4-way image classification set "split_data" from GitHub (mdtajuddin809/palm-Leaf-Disease-Detection); label vocabulary: boron deficiency, healthy, kalium, nitrogen deficiency.

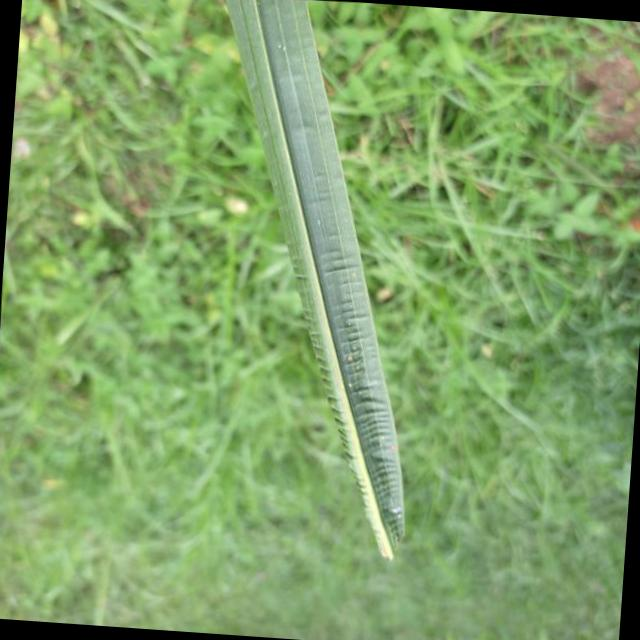
Label: boron deficiency

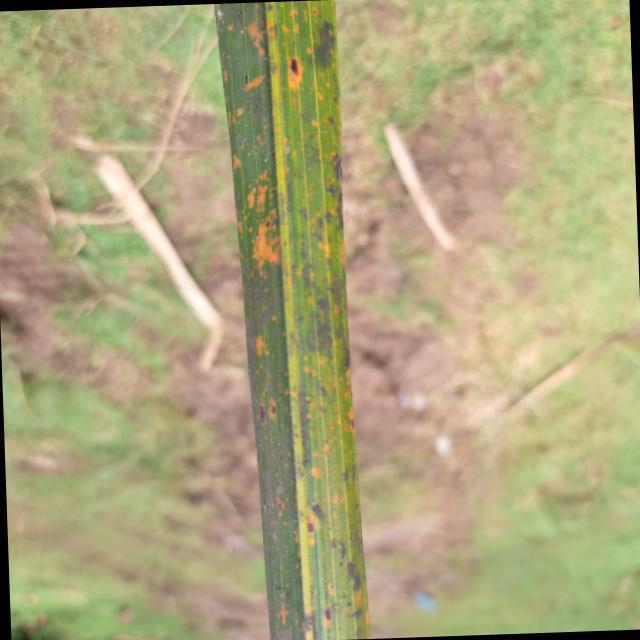
Label: kalium

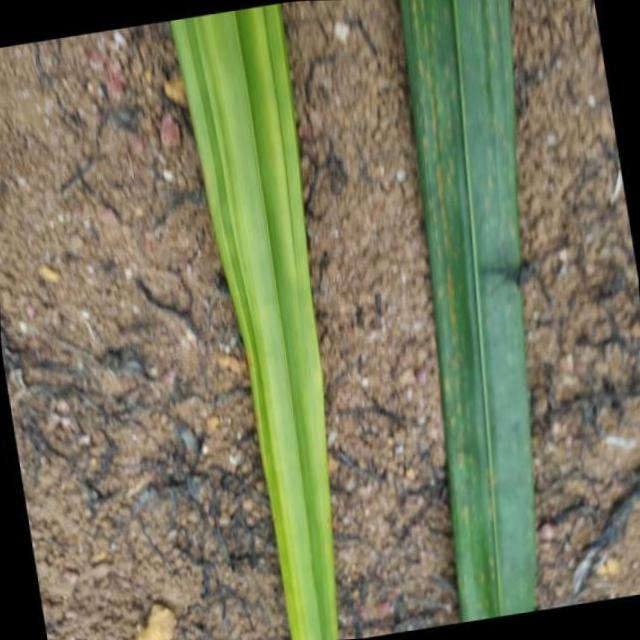
Label: nitrogen deficiency

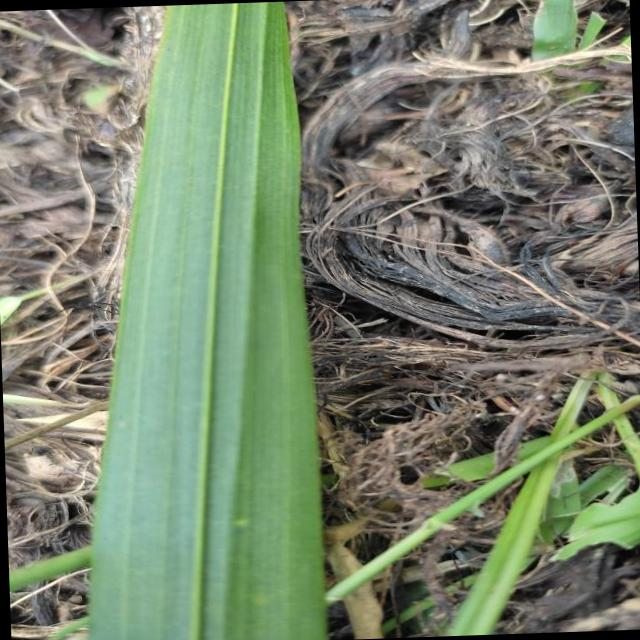
Label: healthy

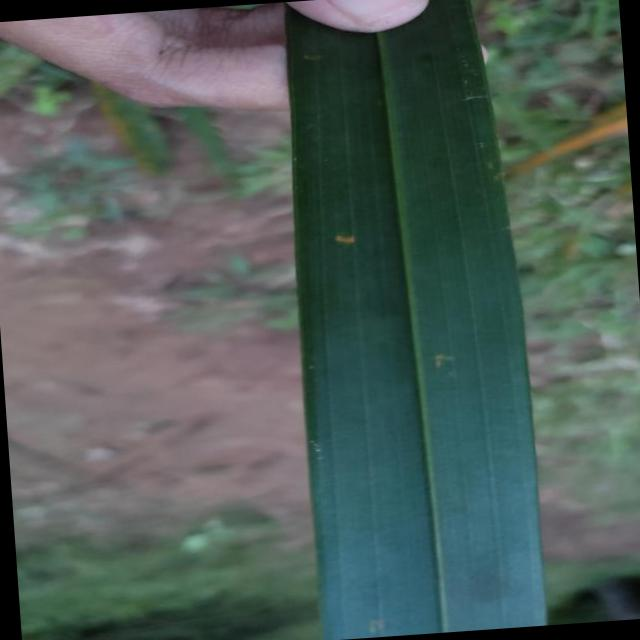
Label: healthy

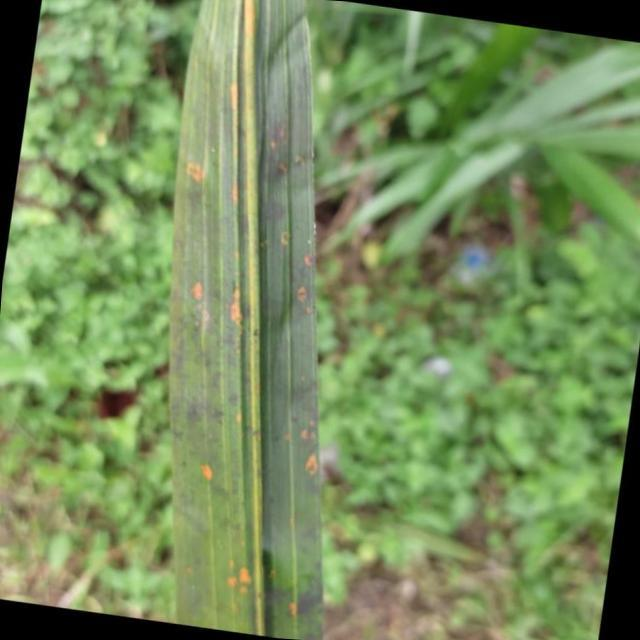
Label: kalium
